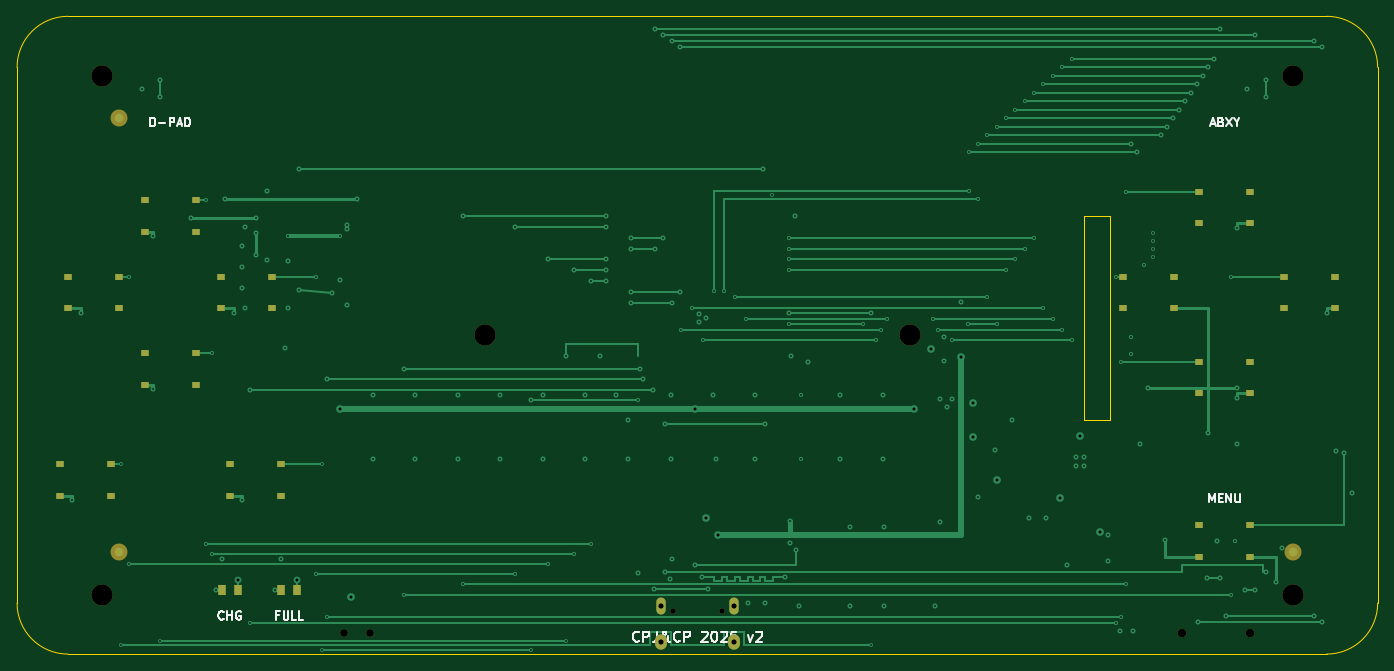
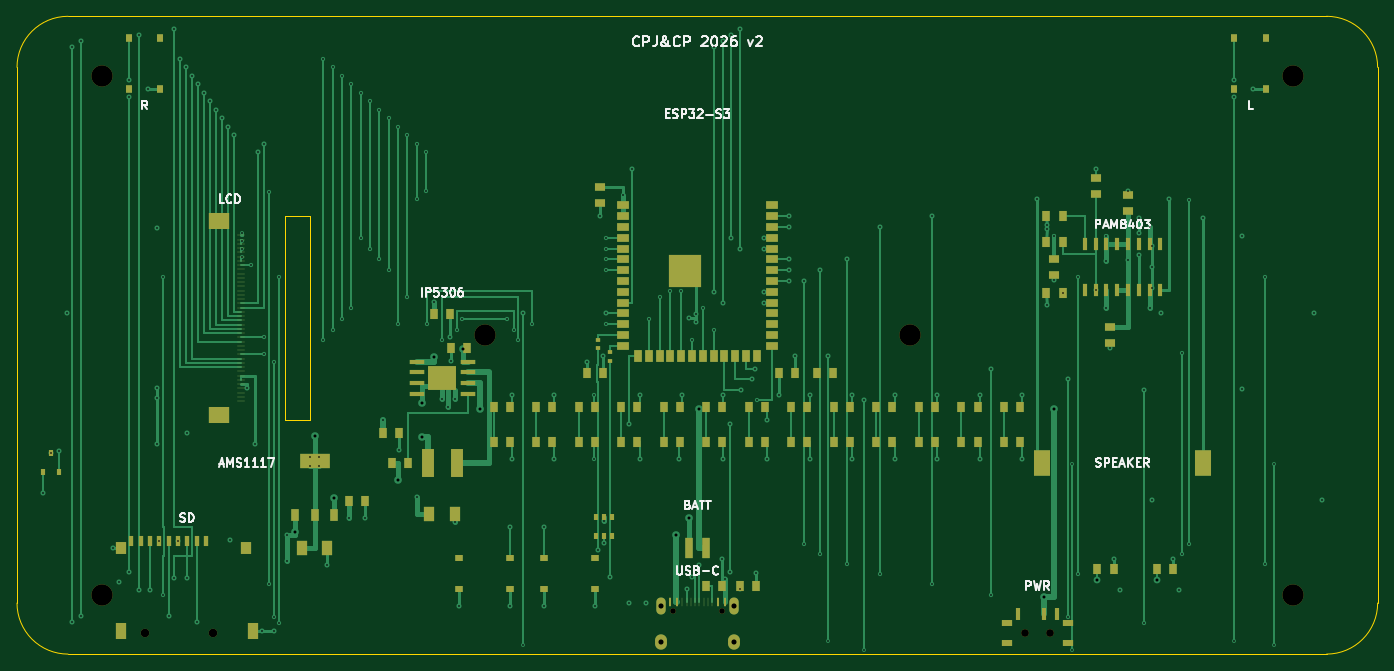
Circuit board: 10 layer files. Board 160.0 x 75.0 mm.
- bottom_copper: esp32-emu-turbo-B_Cu.gbl (45596 bytes)
- bottom_mask: esp32-emu-turbo-B_Mask.gbs (9926 bytes)
- paste: esp32-emu-turbo-B_Paste.gbp (9282 bytes)
- bottom_silk: esp32-emu-turbo-B_Silkscreen.gbo (43197 bytes)
- outline: esp32-emu-turbo-Edge_Cuts.gm1 (1116 bytes)
- top_copper: esp32-emu-turbo-F_Cu.gtl (21958 bytes)
- top_mask: esp32-emu-turbo-F_Mask.gts (2785 bytes)
- paste: esp32-emu-turbo-F_Paste.gtp (1932 bytes)
- top_silk: esp32-emu-turbo-F_Silkscreen.gto (16831 bytes)
- drill: esp32-emu-turbo.drl (4824 bytes)

=== bottom_copper: esp32-emu-turbo-B_Cu.gbl (45596 bytes, source omitted) ===
=== bottom_mask: esp32-emu-turbo-B_Mask.gbs (9926 bytes, source omitted) ===
=== paste: esp32-emu-turbo-B_Paste.gbp (9282 bytes, source omitted) ===
=== bottom_silk: esp32-emu-turbo-B_Silkscreen.gbo (43197 bytes, source omitted) ===
=== outline: esp32-emu-turbo-Edge_Cuts.gm1 ===
%TF.GenerationSoftware,KiCad,Pcbnew,10.0.0*%
%TF.CreationDate,2026-04-08T20:46:43+02:00*%
%TF.ProjectId,esp32-emu-turbo,65737033-322d-4656-9d75-2d747572626f,rev?*%
%TF.SameCoordinates,Original*%
%TF.FileFunction,Profile,NP*%
%FSLAX46Y46*%
G04 Gerber Fmt 4.6, Leading zero omitted, Abs format (unit mm)*
G04 Created by KiCad (PCBNEW 10.0.0) date 2026-04-08 20:46:43*
%MOMM*%
%LPD*%
G01*
G04 APERTURE LIST*
%TA.AperFunction,Profile*%
%ADD10C,0.050000*%
%TD*%
G04 APERTURE END LIST*
D10*
X6000000Y0D02*
X154000000Y0D01*
X160000000Y-6000000D02*
X160000000Y-69000000D01*
X154000000Y-75000000D02*
X6000000Y-75000000D01*
X0Y-69000000D02*
X0Y-6000000D01*
X0Y-6000000D02*
G75*
G02*
X6000000Y0I6000000J0D01*
G01*
X154000000Y0D02*
G75*
G02*
X160000000Y-6000000I0J-6000000D01*
G01*
X160000000Y-69000000D02*
G75*
G02*
X154000000Y-75000000I-6000000J0D01*
G01*
X6000000Y-75000000D02*
G75*
G02*
X0Y-69000000I0J6000000D01*
G01*
X125500000Y-23500000D02*
X128500000Y-23500000D01*
X128500000Y-23500000D02*
X128500000Y-47500000D01*
X128500000Y-47500000D02*
X125500000Y-47500000D01*
X125500000Y-47500000D02*
X125500000Y-23500000D01*
M02*

=== top_copper: esp32-emu-turbo-F_Cu.gtl (21958 bytes, source omitted) ===
=== top_mask: esp32-emu-turbo-F_Mask.gts ===
%TF.GenerationSoftware,KiCad,Pcbnew,10.0.0*%
%TF.CreationDate,2026-04-08T20:46:43+02:00*%
%TF.ProjectId,esp32-emu-turbo,65737033-322d-4656-9d75-2d747572626f,rev?*%
%TF.SameCoordinates,Original*%
%TF.FileFunction,Soldermask,Top*%
%TF.FilePolarity,Negative*%
%FSLAX46Y46*%
G04 Gerber Fmt 4.6, Leading zero omitted, Abs format (unit mm)*
G04 Created by KiCad (PCBNEW 10.0.0) date 2026-04-08 20:46:43*
%MOMM*%
%LPD*%
G01*
G04 APERTURE LIST*
%ADD10C,2.500000*%
%ADD11R,1.000000X0.700000*%
%ADD12R,1.000000X1.300000*%
%ADD13O,1.100000X2.000000*%
%ADD14O,1.400000X1.800000*%
%ADD15C,0.650000*%
%ADD16C,1.000000*%
%ADD17C,0.900000*%
%ADD18C,2.000000*%
G04 APERTURE END LIST*
D10*
%TO.C,*%
X10000000Y-7000000D03*
%TD*%
%TO.C,*%
X150000000Y-7000000D03*
%TD*%
%TO.C,*%
X10000000Y-68000000D03*
%TD*%
%TO.C,*%
X150000000Y-68000000D03*
%TD*%
%TO.C,*%
X55000000Y-37500000D03*
%TD*%
%TO.C,*%
X105000000Y-37500000D03*
%TD*%
D11*
%TO.C,SW1*%
X15000000Y-21650000D03*
X21000000Y-21650000D03*
X15000000Y-25350000D03*
X21000000Y-25350000D03*
%TD*%
%TO.C,SW2*%
X15000000Y-39650000D03*
X21000000Y-39650000D03*
X15000000Y-43350000D03*
X21000000Y-43350000D03*
%TD*%
%TO.C,SW3*%
X6000000Y-30650000D03*
X12000000Y-30650000D03*
X6000000Y-34350000D03*
X12000000Y-34350000D03*
%TD*%
%TO.C,SW4*%
X24000000Y-30650000D03*
X30000000Y-30650000D03*
X24000000Y-34350000D03*
X30000000Y-34350000D03*
%TD*%
%TO.C,SW5*%
X139000000Y-20650000D03*
X145000000Y-20650000D03*
X139000000Y-24350000D03*
X145000000Y-24350000D03*
%TD*%
%TO.C,SW6*%
X149000000Y-30650000D03*
X155000000Y-30650000D03*
X149000000Y-34350000D03*
X155000000Y-34350000D03*
%TD*%
%TO.C,SW7*%
X139000000Y-40650000D03*
X145000000Y-40650000D03*
X139000000Y-44350000D03*
X145000000Y-44350000D03*
%TD*%
%TO.C,SW8*%
X130000000Y-30650000D03*
X136000000Y-30650000D03*
X130000000Y-34350000D03*
X136000000Y-34350000D03*
%TD*%
%TO.C,SW9*%
X5000000Y-52650000D03*
X11000000Y-52650000D03*
X5000000Y-56350000D03*
X11000000Y-56350000D03*
%TD*%
%TO.C,SW10*%
X25000000Y-52650000D03*
X31000000Y-52650000D03*
X25000000Y-56350000D03*
X31000000Y-56350000D03*
%TD*%
%TO.C,SW13*%
X139000000Y-59850000D03*
X145000000Y-59850000D03*
X139000000Y-63550000D03*
X145000000Y-63550000D03*
%TD*%
D12*
%TO.C,LED1*%
X24050000Y-67500000D03*
X25950000Y-67500000D03*
%TD*%
%TO.C,LED2*%
X31050000Y-67500000D03*
X32950000Y-67500000D03*
%TD*%
D13*
%TO.C,J1*%
X84325000Y-69375000D03*
X75675000Y-69375000D03*
D14*
X84325000Y-73575000D03*
X75675000Y-73575000D03*
D15*
X82890000Y-69895000D03*
X77110000Y-69895000D03*
%TD*%
D16*
%TO.C,U6*%
X144950000Y-72566000D03*
X136950000Y-72566000D03*
%TD*%
D17*
%TO.C,SW_PWR*%
X41500000Y-72550000D03*
X38500000Y-72550000D03*
%TD*%
D18*
%TO.C,FID1*%
X12000000Y-12000000D03*
%TD*%
%TO.C,FID2*%
X150000000Y-63000000D03*
%TD*%
%TO.C,FID3*%
X12000000Y-63000000D03*
%TD*%
M02*

=== paste: esp32-emu-turbo-F_Paste.gtp ===
%TF.GenerationSoftware,KiCad,Pcbnew,10.0.0*%
%TF.CreationDate,2026-04-08T20:46:43+02:00*%
%TF.ProjectId,esp32-emu-turbo,65737033-322d-4656-9d75-2d747572626f,rev?*%
%TF.SameCoordinates,Original*%
%TF.FileFunction,Paste,Top*%
%TF.FilePolarity,Positive*%
%FSLAX46Y46*%
G04 Gerber Fmt 4.6, Leading zero omitted, Abs format (unit mm)*
G04 Created by KiCad (PCBNEW 10.0.0) date 2026-04-08 20:46:43*
%MOMM*%
%LPD*%
G01*
G04 APERTURE LIST*
%ADD10R,1.000000X0.700000*%
%ADD11R,1.000000X1.300000*%
G04 APERTURE END LIST*
D10*
%TO.C,SW1*%
X15000000Y-21650000D03*
X21000000Y-21650000D03*
X15000000Y-25350000D03*
X21000000Y-25350000D03*
%TD*%
%TO.C,SW2*%
X15000000Y-39650000D03*
X21000000Y-39650000D03*
X15000000Y-43350000D03*
X21000000Y-43350000D03*
%TD*%
%TO.C,SW3*%
X6000000Y-30650000D03*
X12000000Y-30650000D03*
X6000000Y-34350000D03*
X12000000Y-34350000D03*
%TD*%
%TO.C,SW4*%
X24000000Y-30650000D03*
X30000000Y-30650000D03*
X24000000Y-34350000D03*
X30000000Y-34350000D03*
%TD*%
%TO.C,SW5*%
X139000000Y-20650000D03*
X145000000Y-20650000D03*
X139000000Y-24350000D03*
X145000000Y-24350000D03*
%TD*%
%TO.C,SW6*%
X149000000Y-30650000D03*
X155000000Y-30650000D03*
X149000000Y-34350000D03*
X155000000Y-34350000D03*
%TD*%
%TO.C,SW7*%
X139000000Y-40650000D03*
X145000000Y-40650000D03*
X139000000Y-44350000D03*
X145000000Y-44350000D03*
%TD*%
%TO.C,SW8*%
X130000000Y-30650000D03*
X136000000Y-30650000D03*
X130000000Y-34350000D03*
X136000000Y-34350000D03*
%TD*%
%TO.C,SW9*%
X5000000Y-52650000D03*
X11000000Y-52650000D03*
X5000000Y-56350000D03*
X11000000Y-56350000D03*
%TD*%
%TO.C,SW10*%
X25000000Y-52650000D03*
X31000000Y-52650000D03*
X25000000Y-56350000D03*
X31000000Y-56350000D03*
%TD*%
%TO.C,SW13*%
X139000000Y-59850000D03*
X145000000Y-59850000D03*
X139000000Y-63550000D03*
X145000000Y-63550000D03*
%TD*%
D11*
%TO.C,LED1*%
X24050000Y-67500000D03*
X25950000Y-67500000D03*
%TD*%
%TO.C,LED2*%
X31050000Y-67500000D03*
X32950000Y-67500000D03*
%TD*%
M02*

=== top_silk: esp32-emu-turbo-F_Silkscreen.gto (16831 bytes, source omitted) ===
=== drill: esp32-emu-turbo.drl ===
M48
; DRILL file KiCad 10.0.0 date 2026-04-08T20:46:44
; FORMAT={-:-/ absolute / metric / decimal}
; #@! TF.CreationDate,2026-04-08T20:46:44+02:00
; #@! TF.GenerationSoftware,Kicad,Pcbnew,10.0.0
; #@! TF.FileFunction,MixedPlating,1,4
FMAT,2
METRIC
; #@! TA.AperFunction,Plated,PTH,ViaDrill
T1C0.200
; #@! TA.AperFunction,Plated,PTH,ViaDrill
T2C0.350
; #@! TA.AperFunction,Plated,PTH,ComponentDrill
T3C0.600
; #@! TA.AperFunction,NonPlated,NPTH,ComponentDrill
T4C0.650
; #@! TA.AperFunction,NonPlated,NPTH,ComponentDrill
T5C0.900
; #@! TA.AperFunction,NonPlated,NPTH,ComponentDrill
T6C1.000
; #@! TA.AperFunction,NonPlated,NPTH,ComponentDrill
T7C2.500
%
G90
G05
T1
X6.5Y-56.85
X7.5Y-34.85
X12.2Y-52.65
X12.2Y-73.955
X13.2Y-30.65
X13.2Y-64.4
X14.65Y-8.5
X16.0Y-25.85
X16.0Y-43.85
X16.85Y-7.5
X16.85Y-9.5
X16.85Y-73.42
X20.5Y-23.7
X22.2Y-21.65
X22.2Y-62.0
X22.95Y-39.65
X22.95Y-63.2
X23.35Y-67.5
X24.05Y-63.8
X24.5Y-21.5
X25.5Y-34.85
X26.5Y-27.0
X26.5Y-29.5
X26.5Y-32.0
X26.5Y-56.85
X26.825Y-24.8
X26.825Y-34.3
X27.45Y-43.9
X27.45Y-71.4
X28.095Y-23.7
X28.095Y-25.5
X28.095Y-28.1
X29.365Y-20.55
X29.365Y-28.7
X30.35Y-67.5
X31.05Y-63.8
X31.5Y-38.95
X31.905Y-25.8
X31.905Y-28.8
X31.905Y-34.3
X33.175Y-18.0
X33.175Y-32.2
X35.2Y-30.65
X35.2Y-65.6
X35.9Y-52.65
X35.9Y-74.46
X36.45Y-42.7
X36.45Y-70.65
X37.05Y-32.5
X38.0Y-25.8
X38.0Y-30.95
X38.85Y-24.5
X38.85Y-25.0
X38.85Y-34.0
X40.0Y-21.5
X41.8Y-44.5
X41.8Y-52.0
X45.45Y-41.5
X45.45Y-68.0
X46.8Y-44.5
X46.8Y-52.0
X51.8Y-44.5
X51.8Y-52.0
X52.45Y-23.51
X52.45Y-66.8
X56.8Y-44.5
X56.8Y-52.0
X58.55Y-24.78
X58.55Y-65.6
X60.45Y-45.1
X60.45Y-74.46
X61.8Y-44.5
X61.8Y-52.0
X62.45Y-28.59
X62.45Y-64.4
X64.6Y-40.0
X64.6Y-73.42
X65.55Y-29.86
X65.55Y-63.2
X66.8Y-44.5
X66.8Y-52.0
X67.45Y-31.13
X67.45Y-62.0
X68.55Y-40.0
X69.25Y-23.51
X69.25Y-24.78
X69.25Y-28.59
X69.25Y-29.86
X69.25Y-31.13
X70.45Y-44.5
X71.8Y-47.5
X71.8Y-52.0
X72.2Y-26.05
X72.2Y-27.32
X72.2Y-32.4
X72.2Y-33.67
X73.03Y-45.1
X73.05Y-65.5
X73.25Y-41.5
X73.555Y-42.7
X74.825Y-43.9
X74.95Y-67.4
X75.0Y-1.5
X75.0Y-27.32
X76.0Y-2.2
X76.0Y-26.05
X76.2Y-48.0
X76.2Y-65.29
X76.8Y-66.2
X76.95Y-44.5
X76.95Y-52.0
X77.0Y-2.9
X77.0Y-33.67
X77.05Y-63.8
X78.0Y-3.6
X78.0Y-32.4
X78.095Y-36.845
X79.365Y-34.305
X79.75Y-64.575
X80.2Y-35.0
X80.2Y-36.0
X80.6Y-65.925
X80.635Y-38.115
X81.0Y-35.5
X81.25Y-67.4
X81.8Y-44.5
X81.905Y-32.36
X82.2Y-52.0
X83.175Y-32.36
X84.445Y-33.035
X85.715Y-35.575
X86.0Y-69.0
X86.8Y-44.5
X86.8Y-52.0
X87.7Y-18.0
X87.985Y-48.0
X88.0Y-69.0
X88.75Y-21.0
X90.25Y-65.925
X90.75Y-26.05
X90.75Y-27.32
X90.75Y-28.59
X90.75Y-29.86
X90.75Y-34.94
X90.75Y-36.21
X90.95Y-59.3
X90.95Y-61.9
X91.05Y-40.0
X91.5Y-23.45
X91.65Y-62.8
X92.0Y-69.35
X92.2Y-44.5
X92.2Y-52.0
X92.95Y-40.6
X96.8Y-44.5
X96.8Y-52.0
X98.0Y-60.0
X98.0Y-69.35
X99.5Y-36.21
X100.45Y-34.94
X100.45Y-73.955
X101.03Y-38.115
X101.6Y-36.845
X101.8Y-44.5
X101.8Y-52.0
X102.0Y-60.0
X102.0Y-69.35
X102.35Y-35.575
X107.65Y-35.575
X108.0Y-69.35
X108.27Y-36.845
X108.5Y-45.0
X108.5Y-59.5
X108.95Y-40.5
X109.05Y-37.7
X109.3Y-46.0
X110.0Y-38.115
X110.0Y-45.0
X110.95Y-33.65
X111.8Y-36.21
X111.9Y-16.0
X111.9Y-20.5
X113.0Y-15.0
X113.0Y-21.5
X113.0Y-56.5
X114.1Y-14.0
X114.1Y-33.035
X115.05Y-51.0
X115.2Y-13.0
X115.2Y-36.21
X116.3Y-12.0
X116.3Y-29.86
X116.95Y-47.5
X117.4Y-11.0
X117.4Y-28.59
X118.5Y-10.0
X118.5Y-27.32
X119.05Y-59.0
X119.6Y-9.0
X119.6Y-26.05
X120.7Y-8.0
X120.7Y-34.305
X120.95Y-59.0
X121.8Y-7.0
X121.8Y-35.575
X122.9Y-6.0
X122.9Y-36.845
X123.5Y-64.5
X124.0Y-5.0
X124.0Y-38.115
X124.5Y-51.85
X124.5Y-52.85
X125.5Y-51.85
X125.5Y-52.85
X128.3Y-61.0
X128.3Y-64.0
X129.24Y-30.65
X129.24Y-71.4
X129.74Y-72.276
X129.83Y-40.65
X129.83Y-70.65
X130.42Y-20.65
X130.42Y-66.8
X131.0Y-15.0
X131.0Y-37.75
X131.0Y-39.75
X131.24Y-72.276
X131.7Y-16.0
X132.0Y-50.25
X132.5Y-29.25
X133.0Y-43.75
X133.6Y-25.5
X133.6Y-26.4
X133.6Y-27.4
X133.6Y-28.25
X134.5Y-14.0
X135.0Y-61.55
X135.2Y-13.0
X135.9Y-12.0
X136.6Y-11.0
X137.3Y-10.0
X138.0Y-9.0
X138.7Y-8.0
X138.86Y-71.25
X139.4Y-7.0
X139.96Y-66.0
X140.0Y-49.0
X140.1Y-6.0
X140.8Y-5.0
X141.06Y-61.724
X141.5Y-1.5
X141.5Y-66.0
X142.16Y-70.5
X142.8Y-30.65
X142.8Y-68.0
X143.26Y-61.724
X143.5Y-24.85
X143.5Y-43.75
X143.5Y-44.85
X143.5Y-50.25
X144.36Y-67.5
X144.65Y-8.5
X145.6Y-2.2
X145.6Y-67.5
X146.85Y-7.5
X146.85Y-9.5
X146.85Y-65.29
X148.0Y-66.5
X148.76Y-62.574
X152.5Y-2.9
X152.5Y-70.5
X153.5Y-3.6
X153.5Y-71.25
X154.08Y-34.85
X155.05Y-51.1
X156.0Y-51.4
X156.95Y-56.1
T2
X25.95Y-66.25
X32.95Y-66.25
X38.0Y-46.135
X39.25Y-68.3
X79.75Y-46.135
X81.0Y-59.0
X82.45Y-61.0
X105.5Y-46.135
X107.5Y-39.095
X111.0Y-40.095
X112.4Y-45.5
X112.4Y-49.5
X115.25Y-54.5
X122.7Y-56.65
X125.0Y-49.35
X127.3Y-60.65
T3
X75.675Y-69.375
X75.675Y-73.575
X84.325Y-69.375
X84.325Y-73.575
T4
X77.11Y-69.895
X82.89Y-69.895
T5
X38.5Y-72.55
X41.5Y-72.55
T6
X136.95Y-72.566
X144.95Y-72.566
T7
X10.0Y-7.0
X10.0Y-68.0
X55.0Y-37.5
X105.0Y-37.5
X150.0Y-7.0
X150.0Y-68.0
M30
